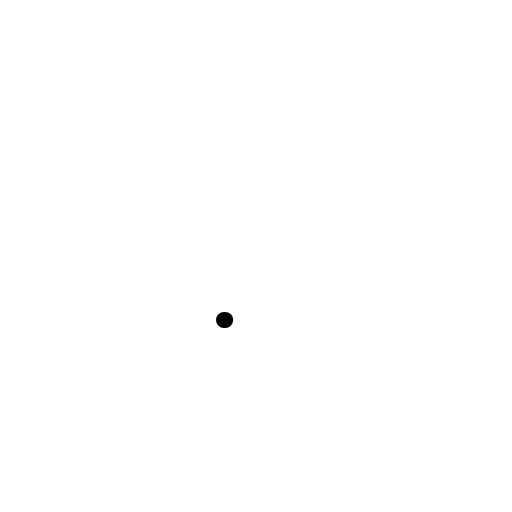
t = 0.00 s
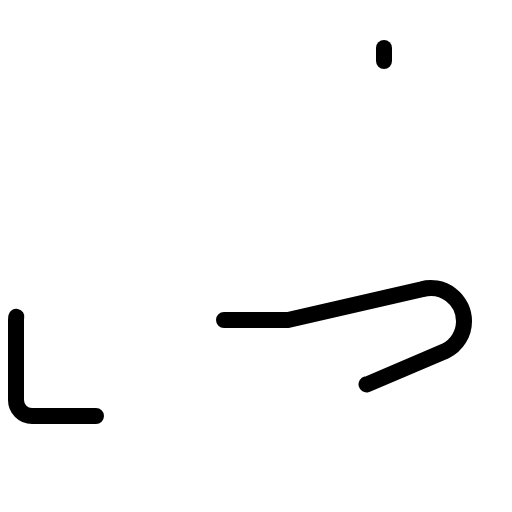
t = 0.90 s
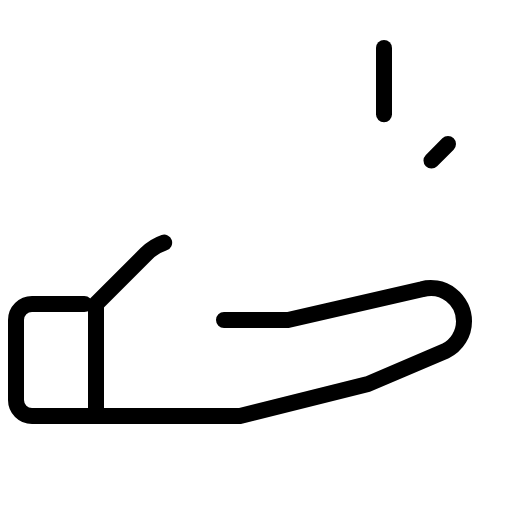
t = 1.28 s
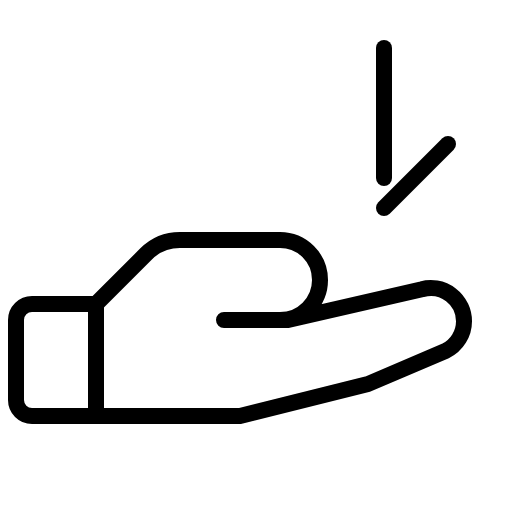
t = 1.65 s
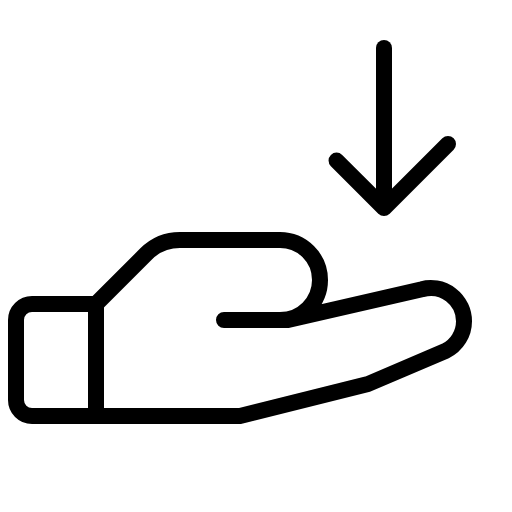
t = 2.03 s
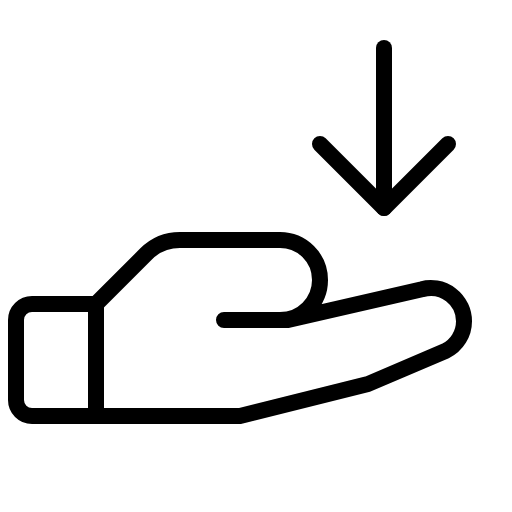
t = 2.40 s

The animated SVG that drew these frames (rendered in a browser with its animation timeline set to each time). Animation: 1 CSS @keyframes rule; one cycle of 2.40 s.

<svg xmlns="http://www.w3.org/2000/svg" viewBox="0 0 256 256">
  <style>
    .draw-line {
      stroke-dasharray: 1;
      stroke-dashoffset: 1;
      animation: phosphor-draw-in 1.5s ease-in-out forwards;
    }
    @keyframes phosphor-draw-in {
      to { stroke-dashoffset: 0; }
    }
  </style><rect width="256" height="256" fill="none"/><path d="M48,208H16a8,8,0,0,1-8-8V160a8,8,0,0,1,8-8H48" fill="none" stroke="currentColor" stroke-linecap="round" stroke-linejoin="round" stroke-width="8" class="draw-line" pathLength="1" style="animation-delay: 0s"/><path d="M112,160h32l67-15.41a16.61,16.61,0,0,1,21,16h0a16.59,16.59,0,0,1-9.18,14.85L184,192l-64,16H48V152l25-25a24,24,0,0,1,17-7H140a20,20,0,0,1,20,20h0a20,20,0,0,1-20,20Z" fill="none" stroke="currentColor" stroke-linecap="round" stroke-linejoin="round" stroke-width="8" class="draw-line" pathLength="1" style="animation-delay: 0.3s"/><line x1="192" y1="24" x2="192" y2="104" fill="none" stroke="currentColor" stroke-linecap="round" stroke-linejoin="round" stroke-width="8" class="draw-line" pathLength="1" style="animation-delay: 0.6s"/><polyline points="224 72 192 104 160 72" fill="none" stroke="currentColor" stroke-linecap="round" stroke-linejoin="round" stroke-width="8" class="draw-line" pathLength="1" style="animation-delay: 0.9s"/></svg>
